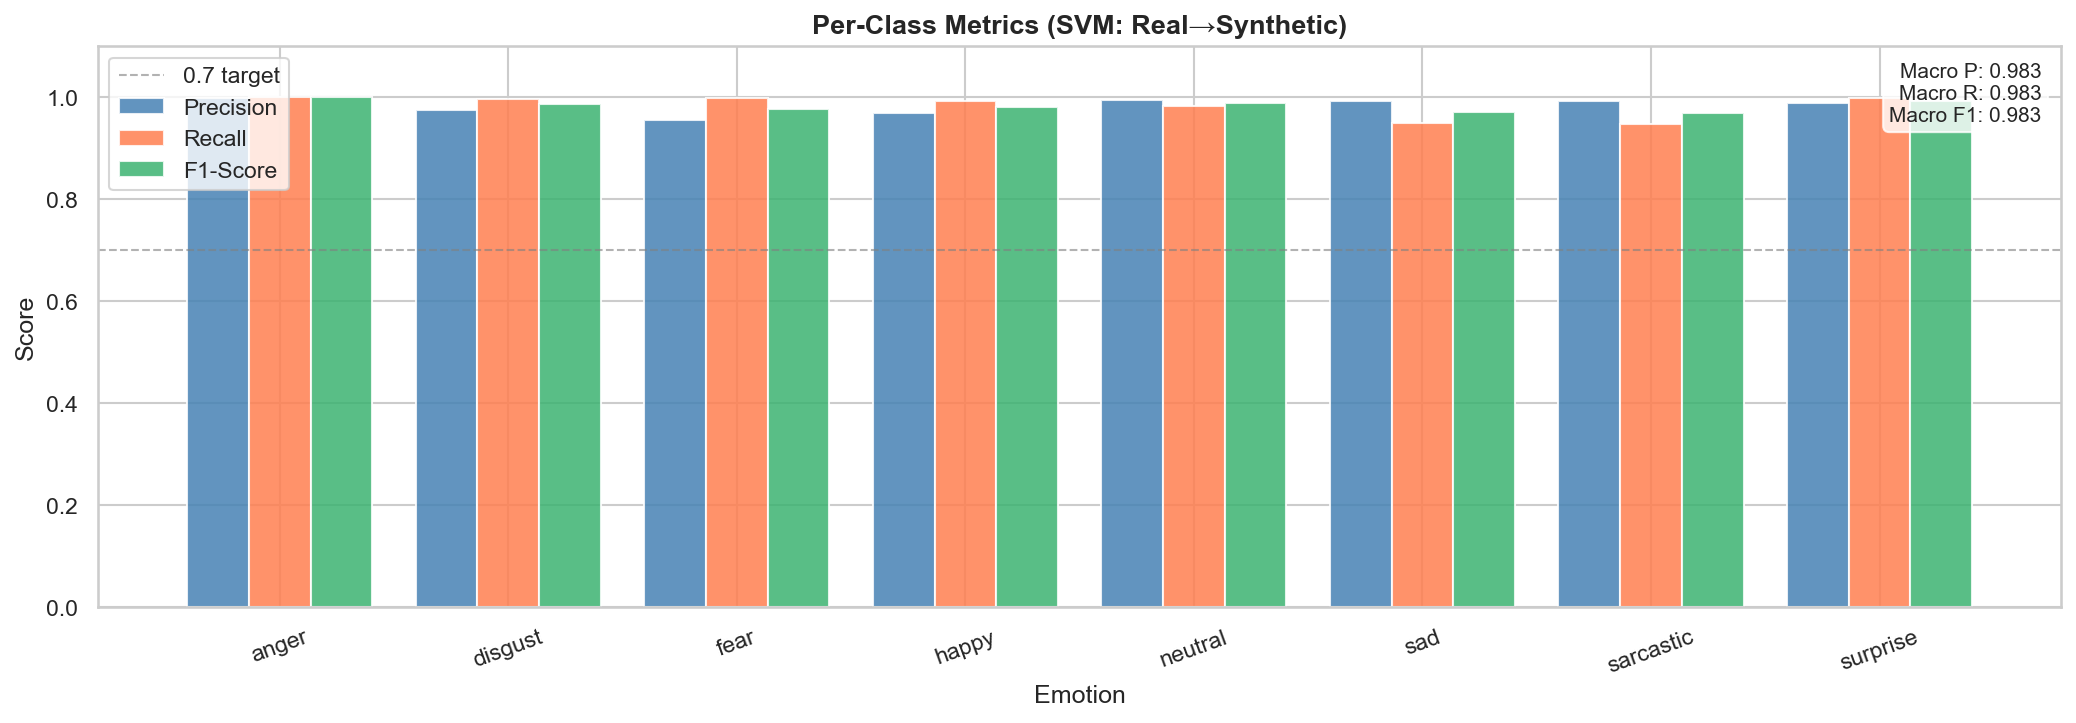

The data file committed next to this chart (first rows):
Emotion, Precision, Recall, F1
anger, 0.9989, 1.0, 0.9995
disgust, 0.9752, 0.9961, 0.9855
fear, 0.9555, 0.9979, 0.9762
happy, 0.9697, 0.9929, 0.9811
neutral, 0.9939, 0.9818, 0.9878
sad, 0.9922, 0.95, 0.9706
sarcastic, 0.9925, 0.9475, 0.9695
surprise, 0.9887, 0.9979, 0.9932
